Run: headless pygame with SDL's dummy video driver; simulated clock (each Clock.tick advances the game by its frame time, no real sleeping); random seed 0; keys injected as events and as key.get_pressed() state; no mouse input.
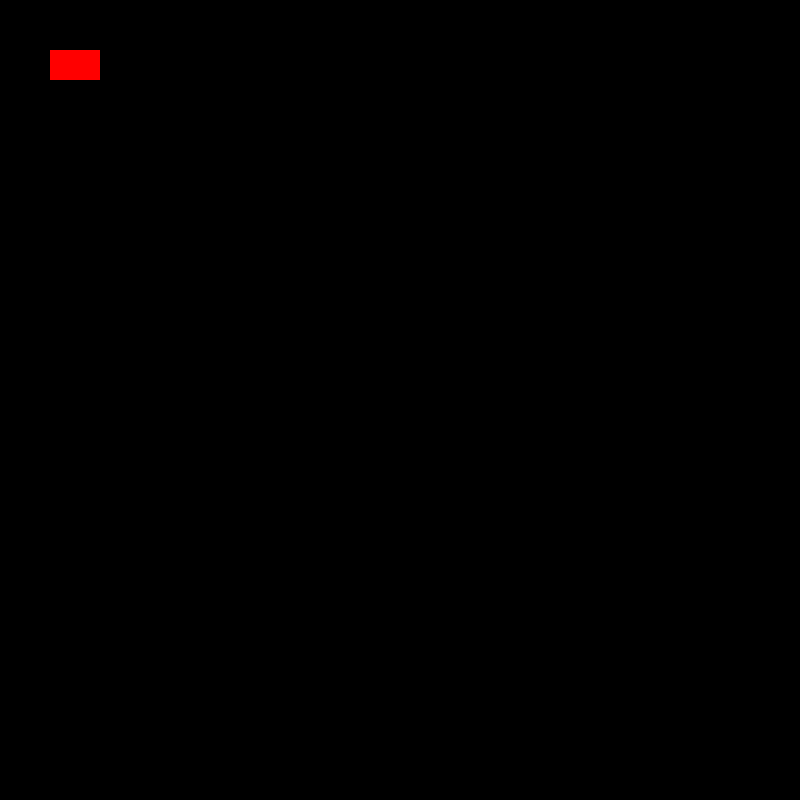
Frame 1 of 4 · flips 1–60 · no input
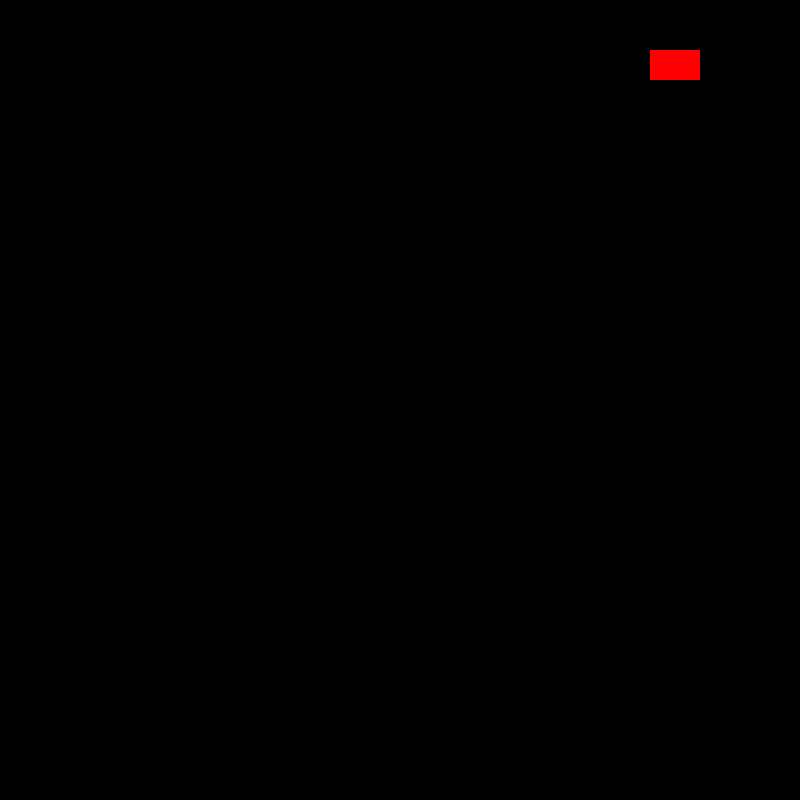
Frame 2 of 4 · flips 61–180 · tapped SPACE, RETURN · held RIGHT (→), D
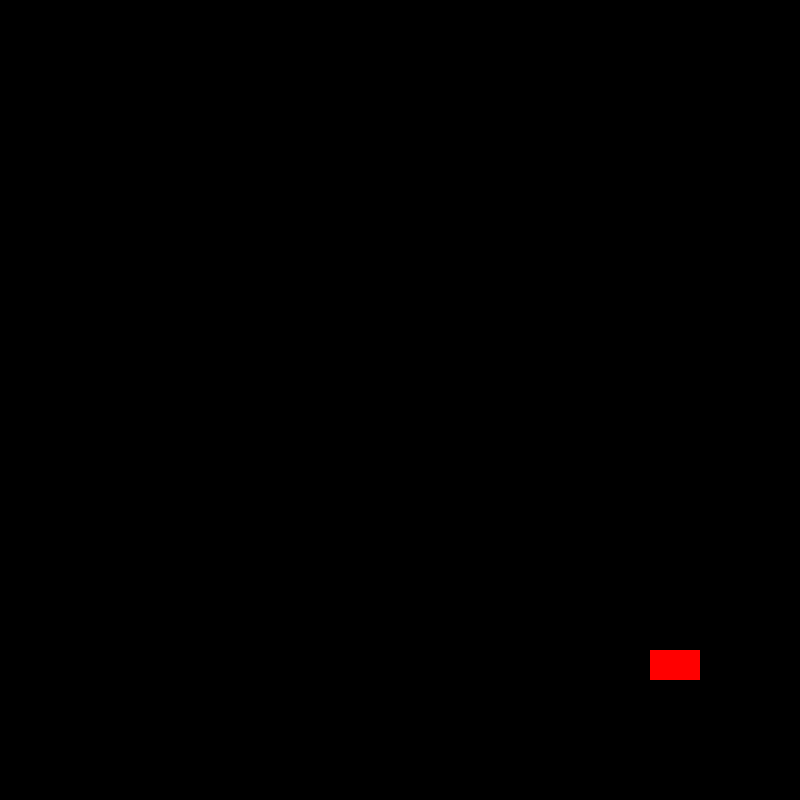
Frame 3 of 4 · flips 181–300 · held DOWN (↓), S
Frame 4 of 4 · flips 301–420 · held LEFT (←), A, UP (↑), W · screen same as frame 1, image omitted

The pygame program that drew these frames:

import pygame
import math

class Car:
    def __init__(self):
        self.pos = pygame.math.Vector2(50, 50)
        self.height = 50
        self.width = 30

    def move(self, keys):
        dx = 0
        dy = 0
        dx += -5 * keys[pygame.K_LEFT]
        dx += 5 * keys[pygame.K_RIGHT]
        dy += -5 * keys[pygame.K_UP]
        dy += 5 * keys[pygame.K_DOWN]
        self.pos[0] += dx
        self.pos[1] += dy

class GameWorld:
    def __init__(self):
        self.win = pygame.display.set_mode((800, 800))
        self.car_arr = []

    def render(self):
        self.win.fill((0, 0, 0))
        for car in self.car_arr:
            pygame.draw.rect(self.win, (255, 0, 0),
                             (car.pos[0], car.pos[1], car.height, car.width))
            pygame.display.update()

if __name__ == "__main__":
    pygame.init()
    game_world = GameWorld()
    car0 = Car()
    game_world.car_arr.append(car0)

    while True:
        # Basic setup for quitting
        events = pygame.event.get()
        for event in events:
            if event.type == pygame.QUIT:
                pygame.quit()

        # Main flow
        pygame.time.delay(10)
        keys = pygame.key.get_pressed() # should return tuple of all keys pressed boolean
        if sum(keys) != 0:
            car0.move(keys)
        game_world.render()
